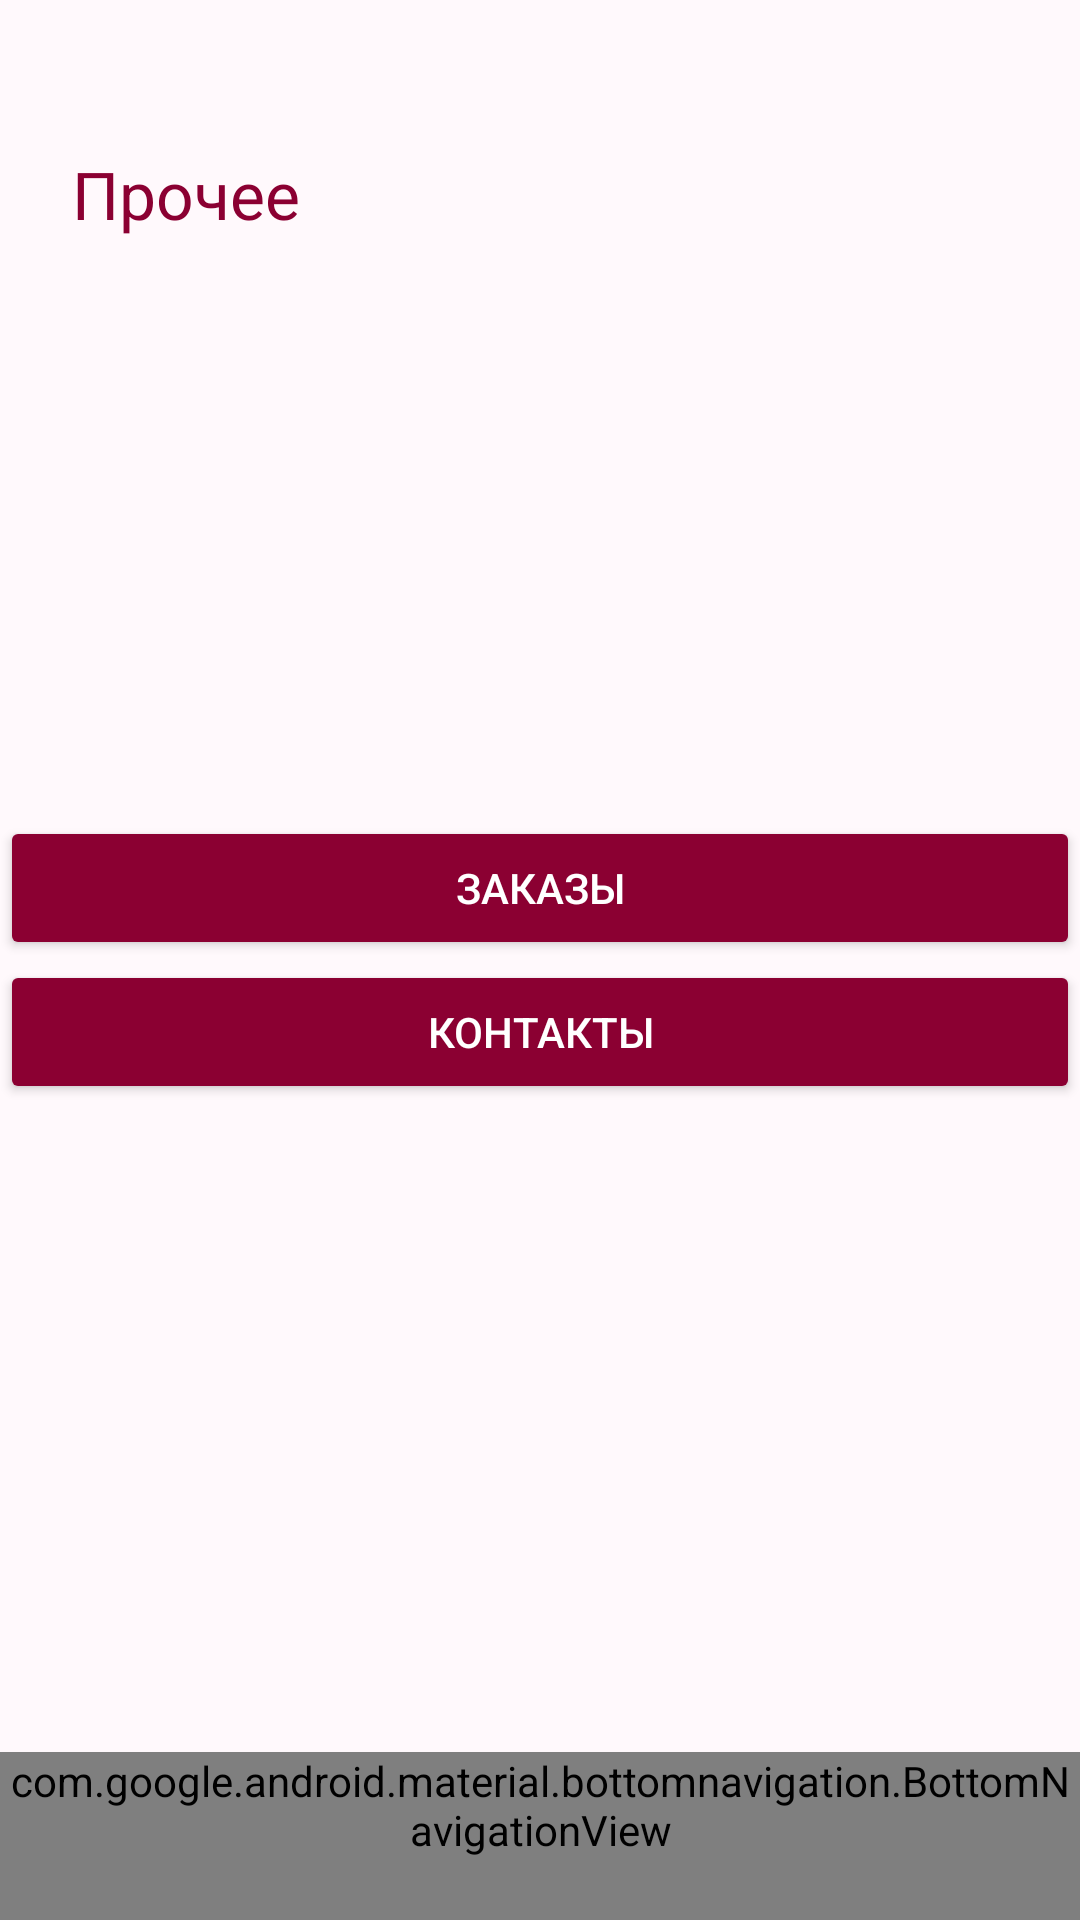

Reconstruct the res/layout file that produces this screen, plus the resources it refers to.
<!-- AndroidManifest.xml: activity theme Theme.Restaurantv2 -->
<!-- res/layout/activity_other.xml -->
<?xml version="1.0" encoding="utf-8"?>
<androidx.constraintlayout.widget.ConstraintLayout xmlns:android="http://schemas.android.com/apk/res/android"
    xmlns:app="http://schemas.android.com/apk/res-auto"
    xmlns:tools="http://schemas.android.com/tools"
    android:id="@+id/other"
    android:layout_width="match_parent"
    android:layout_height="match_parent"
    android:background="#FFF9FC"
    tools:context=".OrderFinishActivity">

    
    <TextView
        android:id="@+id/tvOrderTitle"
        android:layout_width="wrap_content"
        android:layout_height="wrap_content"
        android:layout_marginStart="24dp"
        android:layout_marginTop="50dp"
        android:text="Прочее"
        android:textColor="#8B0032"
        android:textSize="22sp"
        app:layout_constraintStart_toStartOf="parent"
        app:layout_constraintTop_toTopOf="parent" />

    <FrameLayout
        android:layout_width="match_parent"
        android:layout_height="match_parent">

        <LinearLayout
            android:id="@+id/centerGroup"
            android:layout_width="360dp"
            android:layout_height="wrap_content"
            android:layout_gravity="center"
            android:orientation="vertical"
            android:translationY="0dp">

            <Button
                android:id="@+id/btnOrders"
                android:layout_width="match_parent"
                android:layout_height="wrap_content"
                android:backgroundTint="#8B0032"
                android:text="Заказы"
                android:textColor="@color/white" />

            <Button
                android:id="@+id/btnContact"
                android:layout_width="match_parent"
                android:layout_height="wrap_content"
                android:backgroundTint="#8B0032"
                android:textColor="@color/white"
                android:text="Контакты" />
        </LinearLayout>
    </FrameLayout>

    <com.google.android.material.bottomnavigation.BottomNavigationView
        android:id="@+id/bottomNavigationView2"
        style="@style/NoAnimationBottomNavigationView"
        android:layout_width="0dp"
        android:layout_height="wrap_content"
        android:background="#FFF9FC"
        app:itemIconTint="@color/bottom_nav_item_color"
        app:itemTextColor="@color/bottom_nav_item_color"
        app:labelVisibilityMode="unlabeled"
        app:layout_constraintBottom_toBottomOf="parent"
        app:layout_constraintEnd_toEndOf="parent"
        app:layout_constraintStart_toStartOf="parent"
        app:menu="@menu/bottom_nav_menu" />
</androidx.constraintlayout.widget.ConstraintLayout>
<!-- resources referenced by this layout -->
<resources>
  <color name="white">#FFFFFFFF</color>
  <style name="NoAnimationBottomNavigationView" parent="Widget.MaterialComponents.BottomNavigationView">
          <item name="itemHorizontalTranslationEnabled">false</item>
          <item name="elevation">0dp</item>
      </style>
  <style name="Theme.Restaurantv2" parent="Base.Theme.Restaurantv2" />
  <style name="Base.Theme.Restaurantv2" parent="Theme.Material3.DayNight.NoActionBar">
          
          
      </style>
</resources>
